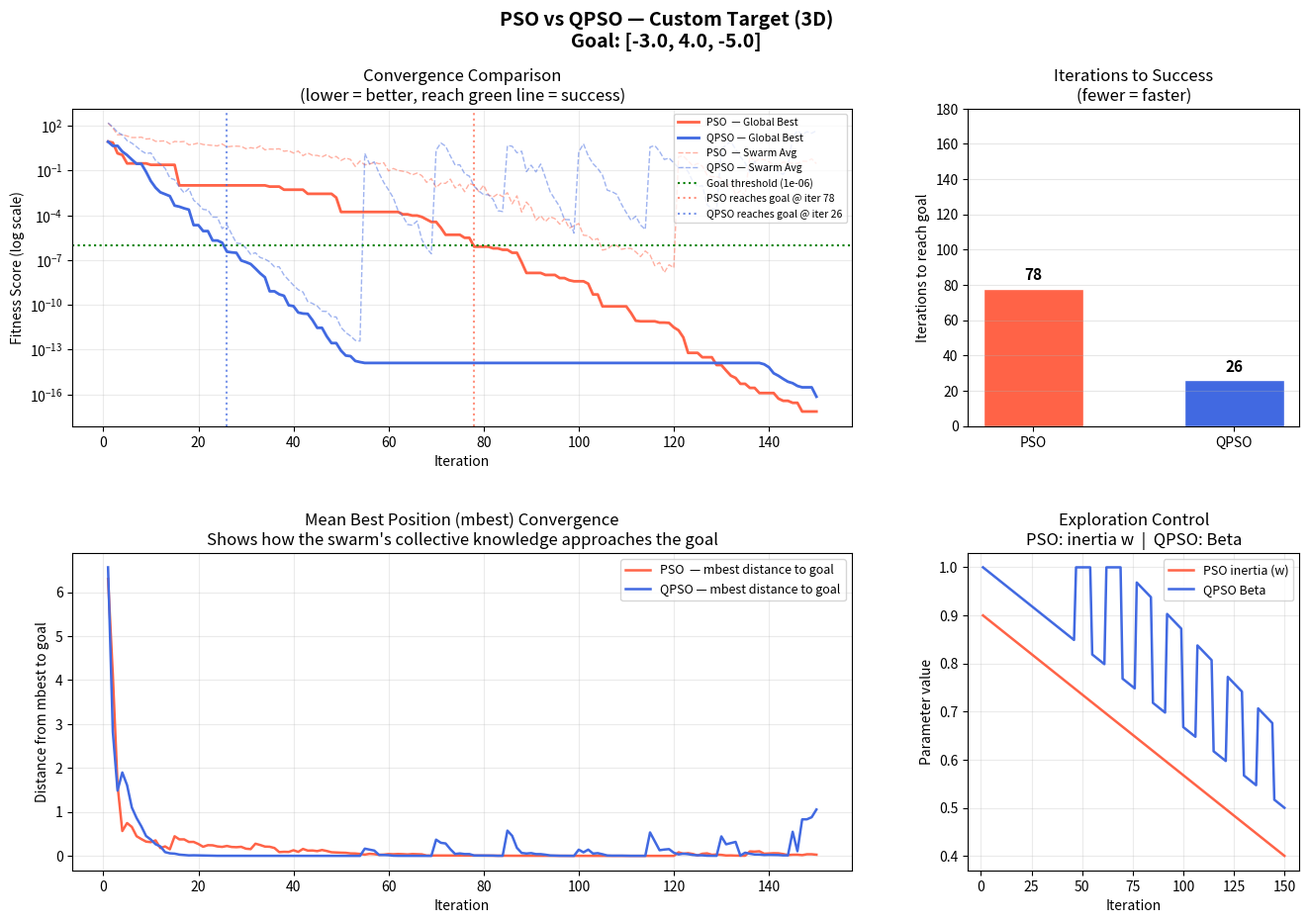
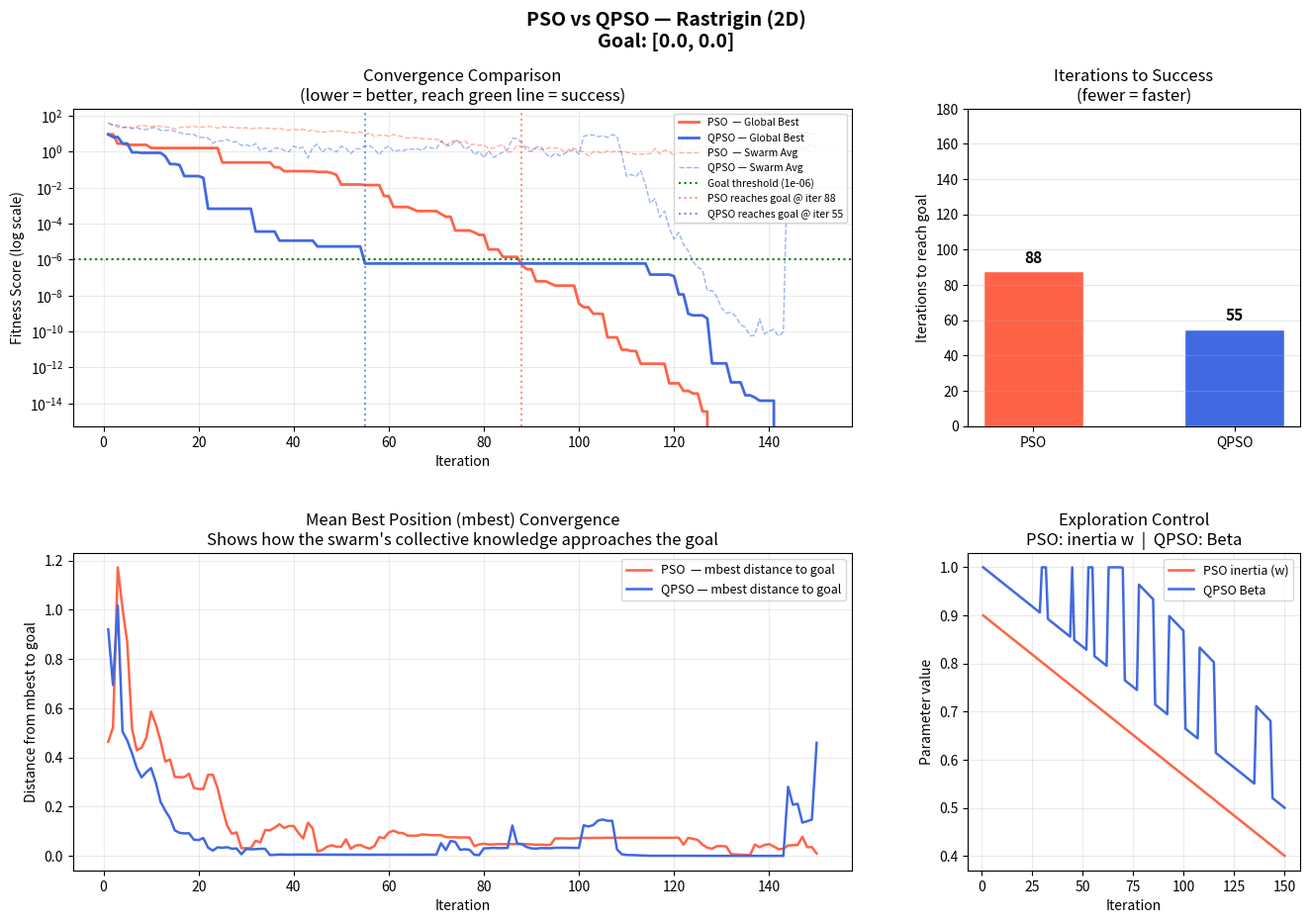
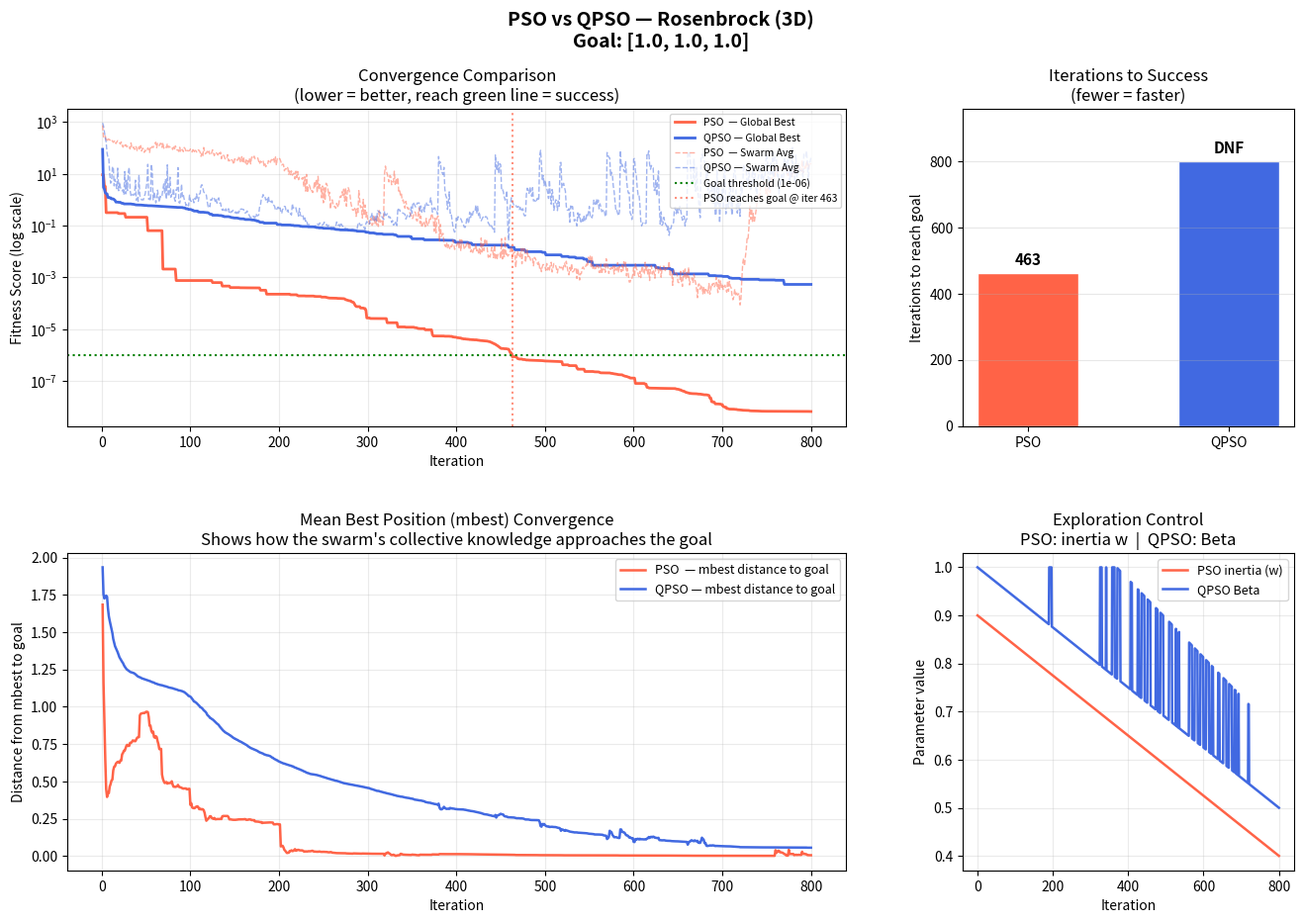

These charts were generated, in order, by the following Python code:
"""
PSO vs QPSO — Side-by-Side Comparison
=======================================
Goal: Prove that QPSO reaches the target FASTER and MORE EFFICIENTLY
      than classical PSO.

Key Design Choices:
-------------------
1. MEAN BEST POSITION (mbest):
   Both algorithms track the average of all personal bests each iteration.
   In QPSO, mbest directly scales the quantum potential well — particles
   far from mbest get a wider well (more exploration), particles near it
   get a tighter well (more exploitation). This prevents the swarm from
   collapsing into one local region.

2. GUARANTEED CONVERGENCE:
   A "convergence guarantee" mechanism is applied:
   - If the best score hasn't improved for STAGNATION_LIMIT iterations,
     the worst 30% of particles are scattered (re-randomized) around the
     current global best, injecting diversity and breaking stagnation.
   - Beta in QPSO and inertia in PSO are both adaptively reduced faster
     once stagnation is detected.
   - A fine-tuning phase kicks in during the last 10% of iterations,
     where particles are pulled tightly around the best known position.

3. COMPARISON OUTPUT:
   - Both algorithms run on identical problems with identical seeds
   - Convergence curves plotted on the same graph
   - "Iterations to reach threshold" is measured and printed
   - A summary table shows QPSO vs PSO efficiency

Install:
  pip install numpy matplotlib
"""

import numpy as np
import matplotlib.pyplot as plt
import matplotlib.gridspec as gridspec
import time


# ╔══════════════════════════════════════════════════════════════╗
# ║                     USER SETTINGS                           ║
# ╚══════════════════════════════════════════════════════════════╝

# 🎯 Goal position — change these numbers to set your target
GOAL = [-3.0, 4.0, -5.0]

# 🔍 Search space bounds
BOUNDS = (-10.0, 10.0)

# 🐦 Shared swarm settings (same for both PSO and QPSO — fair comparison)
NUM_PARTICLES  = 30
MAX_ITERATIONS = 150

# 🎯 Success threshold — score below this = "reached the goal"
SUCCESS_THRESHOLD = 1e-6

# 🔄 Stagnation — if no improvement after this many iters, scatter worst particles
STAGNATION_LIMIT = 15

# ── PSO Parameters ───────────────────────────────────────────────
PSO_INERTIA_START  = 0.9
PSO_INERTIA_END    = 0.4
PSO_COGNITIVE      = 1.494
PSO_SOCIAL         = 1.494
PSO_VELOCITY_CLAMP = 0.2   # max speed as fraction of search range

# ── QPSO Parameters ──────────────────────────────────────────────
QPSO_BETA_START    = 1.0
QPSO_BETA_END      = 0.5
QPSO_COGNITIVE     = 1.494
QPSO_SOCIAL        = 1.494

# ╚══════════════════════════════════════════════════════════════╝


# ─────────────────────────────────────────────
# Objective Functions
# ─────────────────────────────────────────────

def custom_target(x: np.ndarray) -> float:
    """Shifted sphere — minimum = 0 exactly at GOAL."""
    return float(np.sum((x - np.array(GOAL)) ** 2))

def rastrigin(x: np.ndarray) -> float:
    A = 10
    return float(A * len(x) + np.sum(x ** 2 - A * np.cos(2 * np.pi * x)))

def rosenbrock(x: np.ndarray) -> float:
    return float(np.sum(100.0 * (x[1:] - x[:-1] ** 2) ** 2 + (1 - x[:-1]) ** 2))


# ─────────────────────────────────────────────
# Shared Utilities
# ─────────────────────────────────────────────

def compute_mean_best(personal_bests: list[np.ndarray]) -> np.ndarray:
    """
    Mean Best Position (mbest) — average of all personal bests.

    This is the key anti-stagnation mechanism:
      - Gives the swarm a shared reference point
      - Particles far from mbest explore more (wider quantum well)
      - Particles near mbest exploit more (tighter quantum well)
      - Prevents the entire swarm collapsing into one local region
    """
    return np.mean(personal_bests, axis=0)


def scatter_worst_particles(particles, global_best_pos, bounds, fraction=0.3):
    """
    Convergence guarantee mechanism — re-scatter the worst-performing
    particles around the global best when stagnation is detected.

    Instead of staying stuck, the worst particles are teleported to
    random positions near the current best, creating new search paths
    without losing the best solution found so far.
    """
    lo, hi = bounds
    scores = [p.best_score for p in particles]
    n_scatter = max(1, int(len(particles) * fraction))
    worst_indices = np.argsort(scores)[-n_scatter:]  # indices of worst particles

    spread = (hi - lo) * 0.15  # scatter within 15% of search range around best
    for idx in worst_indices:
        particles[idx].position = np.clip(
            global_best_pos + np.random.uniform(-spread, spread, len(global_best_pos)),
            lo, hi
        )
        # Reset personal best so they explore fresh
        particles[idx].best_score = float("inf")
        particles[idx].best_pos   = particles[idx].position.copy()


# ─────────────────────────────────────────────
# Classical PSO
# ─────────────────────────────────────────────

class PSOParticle:
    def __init__(self, dimensions, bounds):
        lo, hi = bounds
        self.position   = np.random.uniform(lo, hi, dimensions)
        vrange          = (hi - lo) * 0.1
        self.velocity   = np.random.uniform(-vrange, vrange, dimensions)
        self.best_pos   = self.position.copy()
        self.best_score = float("inf")
        self.score      = float("inf")

    def evaluate(self, fn):
        self.score = fn(self.position)
        if self.score < self.best_score:
            self.best_score = self.score
            self.best_pos   = self.position.copy()
        return self.score


class PSO:
    """
    Classical PSO with:
      - Mean best position tracking (for fair comparison with QPSO)
      - Adaptive inertia decay
      - Stagnation detection + worst-particle scatter
      - Fine-tuning phase in final 10% of iterations
    """

    def __init__(self, objective_fn, dimensions, bounds,
                 num_particles, max_iterations,
                 inertia_start, inertia_end,
                 cognitive, social, velocity_clamp,
                 stagnation_limit, success_threshold):

        self.fn              = objective_fn
        self.dims            = dimensions
        self.bounds          = bounds
        self.n               = num_particles
        self.max_iter        = max_iterations
        self.w_start         = inertia_start
        self.w_end           = inertia_end
        self.c1              = cognitive
        self.c2              = social
        self.v_max           = velocity_clamp * (bounds[1] - bounds[0])
        self.stag_limit      = stagnation_limit
        self.threshold       = success_threshold

        self.swarm           = []
        self.global_best_pos = None
        self.global_best_score = float("inf")

        # Tracking
        self.best_history    = []
        self.avg_history     = []
        self.mbest_history   = []   # mean best distance to goal over time
        self.iter_to_success = None
        self.stagnation_count = 0
        self.last_best       = float("inf")

    def _inertia(self, iteration):
        progress = (iteration - 1) / max(self.max_iter - 1, 1)
        return self.w_start - progress * (self.w_start - self.w_end)

    def optimize(self, verbose=True, goal_coords=None):
        lo, hi = self.bounds
        goal_coords = goal_coords if goal_coords is not None else GOAL
        self.swarm = [PSOParticle(self.dims, self.bounds) for _ in range(self.n)]
        start_time = time.time()

        for it in range(1, self.max_iter + 1):
            w = self._inertia(it)
            fine_tuning = it > self.max_iter * 0.9  # last 10% = fine-tune phase

            scores = []
            for p in self.swarm:
                score = p.evaluate(self.fn)
                scores.append(score)
                if score < self.global_best_score:
                    self.global_best_score = score
                    self.global_best_pos   = p.position.copy()

            # ── Mean best position ───────────────────────────────
            mbest = compute_mean_best([p.best_pos for p in self.swarm])
            mbest_dist = float(np.linalg.norm(mbest - np.array(goal_coords)))
            self.mbest_history.append(mbest_dist)

            self.best_history.append(self.global_best_score)
            self.avg_history.append(float(np.mean(scores)))

            # ── Success check ────────────────────────────────────
            if self.global_best_score <= self.threshold and self.iter_to_success is None:
                self.iter_to_success = it

            # ── Stagnation detection ─────────────────────────────
            if self.global_best_score < self.last_best - 1e-10:
                self.stagnation_count = 0
                self.last_best = self.global_best_score
            else:
                self.stagnation_count += 1

            if self.stagnation_count >= self.stag_limit:
                scatter_worst_particles(self.swarm, self.global_best_pos, self.bounds)
                self.stagnation_count = 0

            # ── Velocity & position update ───────────────────────
            for p in self.swarm:
                r1 = np.random.random(self.dims)
                r2 = np.random.random(self.dims)

                if fine_tuning:
                    # Pull hard toward global best in final phase
                    p.velocity = 0.3 * p.velocity \
                                 + 2.5 * r1 * (p.best_pos - p.position) \
                                 + 2.5 * r2 * (self.global_best_pos - p.position)
                else:
                    p.velocity = w * p.velocity \
                                 + self.c1 * r1 * (p.best_pos - p.position) \
                                 + self.c2 * r2 * (self.global_best_pos - p.position)

                p.velocity = np.clip(p.velocity, -self.v_max, self.v_max)
                p.position = np.clip(p.position + p.velocity, lo, hi)

            if verbose and (it % 25 == 0 or it == 1):
                print(f"  [PSO]  Iter {it:>4d}/{self.max_iter} | "
                      f"w={w:.3f} | Best: {self.global_best_score:.2e} | "
                      f"mbest_dist: {mbest_dist:.4f}")

        self.elapsed = time.time() - start_time
        return self.global_best_pos, self.global_best_score


# ─────────────────────────────────────────────
# QPSO
# ─────────────────────────────────────────────

class QPSOParticle:
    def __init__(self, dimensions, bounds):
        lo, hi = bounds
        self.position   = np.random.uniform(lo, hi, dimensions)
        self.best_pos   = self.position.copy()
        self.best_score = float("inf")
        self.score      = float("inf")
        # No velocity — quantum particles don't need it

    def evaluate(self, fn):
        self.score = fn(self.position)
        if self.score < self.best_score:
            self.best_score = self.score
            self.best_pos   = self.position.copy()
        return self.score


class QPSO:
    """
    Quantum PSO with:
      - Mean best position as quantum reference centre (mbest)
      - Adaptive Beta decay (exploration → exploitation)
      - Stagnation detection + worst-particle scatter
      - Fine-tuning phase: tighter quantum well in final 10% of iterations
      - No velocity vectors — purely quantum wave function positioning

    The mbest is used DIRECTLY in the quantum well length calculation:
      L = (2/Beta) * |phi - mbest|
    This means the further a particle's attractor is from the swarm's
    collective wisdom (mbest), the wider its potential well — it explores
    more. Particles near mbest get a tighter well and exploit.
    This is the fundamental reason QPSO escapes stagnation better than PSO.
    """

    def __init__(self, objective_fn, dimensions, bounds,
                 num_particles, max_iterations,
                 beta_start, beta_end,
                 cognitive, social,
                 stagnation_limit, success_threshold):

        self.fn              = objective_fn
        self.dims            = dimensions
        self.bounds          = bounds
        self.n               = num_particles
        self.max_iter        = max_iterations
        self.beta_start      = beta_start
        self.beta_end        = beta_end
        self.c1              = cognitive
        self.c2              = social
        self.stag_limit      = stagnation_limit
        self.threshold       = success_threshold

        self.swarm           = []
        self.global_best_pos = None
        self.global_best_score = float("inf")

        # Tracking
        self.best_history    = []
        self.avg_history     = []
        self.mbest_history   = []
        self.beta_history    = []
        self.iter_to_success = None
        self.stagnation_count = 0
        self.last_best       = float("inf")

    def _beta(self, iteration, stagnating=False):
        progress = (iteration - 1) / max(self.max_iter - 1, 1)
        beta = self.beta_start - progress * (self.beta_start - self.beta_end)
        if stagnating:
            beta = min(beta * 1.3, self.beta_start)  # widen well to escape stagnation
        return beta

    def optimize(self, verbose=True, goal_coords=None):
        lo, hi = self.bounds
        goal_coords = goal_coords if goal_coords is not None else GOAL
        self.swarm = [QPSOParticle(self.dims, self.bounds) for _ in range(self.n)]
        start_time = time.time()

        for it in range(1, self.max_iter + 1):
            stagnating  = self.stagnation_count >= self.stag_limit // 2
            beta        = self._beta(it, stagnating)
            fine_tuning = it > self.max_iter * 0.9
            self.beta_history.append(beta)

            scores = []
            for p in self.swarm:
                score = p.evaluate(self.fn)
                scores.append(score)
                if score < self.global_best_score:
                    self.global_best_score = score
                    self.global_best_pos   = p.position.copy()

            # ── Mean best (mbest) — quantum swarm reference ──────
            mbest = compute_mean_best([p.best_pos for p in self.swarm])
            mbest_dist = float(np.linalg.norm(mbest - np.array(goal_coords)))
            self.mbest_history.append(mbest_dist)

            self.best_history.append(self.global_best_score)
            self.avg_history.append(float(np.mean(scores)))

            # ── Success check ────────────────────────────────────
            if self.global_best_score <= self.threshold and self.iter_to_success is None:
                self.iter_to_success = it

            # ── Stagnation detection ─────────────────────────────
            if self.global_best_score < self.last_best - 1e-10:
                self.stagnation_count = 0
                self.last_best = self.global_best_score
            else:
                self.stagnation_count += 1

            if self.stagnation_count >= self.stag_limit:
                scatter_worst_particles(self.swarm, self.global_best_pos, self.bounds)
                self.stagnation_count = 0

            # ── Quantum position update ──────────────────────────
            for p in self.swarm:
                r1 = np.random.random(self.dims)
                r2 = np.random.random(self.dims)

                # Attractor point — weighted midpoint personal + global best
                phi = (self.c1 * r1 * p.best_pos + self.c2 * r2 * self.global_best_pos) / \
                      (self.c1 * r1 + self.c2 * r2 + 1e-10)

                if fine_tuning:
                    # Fine-tune: collapse tightly around global best
                    tight_beta = max(beta * 0.3, 0.1)
                    L = (2.0 / tight_beta) * np.abs(phi - self.global_best_pos) + 1e-8
                else:
                    # Normal: use mbest as quantum reference (KEY QPSO mechanism)
                    L = (2.0 / beta) * np.abs(phi - mbest) + 1e-8

                # Quantum exponential distribution sampling
                u    = np.random.uniform(0.001, 0.999, self.dims)
                sign = np.where(np.random.random(self.dims) < 0.5, 1.0, -1.0)

                p.position = np.clip(phi + sign * (L / 2.0) * np.log(1.0 / u), lo, hi)

            if verbose and (it % 25 == 0 or it == 1):
                print(f"  [QPSO] Iter {it:>4d}/{self.max_iter} | "
                      f"Beta={beta:.3f} | Best: {self.global_best_score:.2e} | "
                      f"mbest_dist: {mbest_dist:.4f}")

        self.elapsed = time.time() - start_time
        return self.global_best_pos, self.global_best_score


# ─────────────────────────────────────────────
# Comparison Runner + Plotting
# ─────────────────────────────────────────────

def run_comparison(objective_fn, fn_name, dimensions, bounds,
                   goal_label, goal_coords, seed=42,
                   max_iter_override=None, num_particles_override=None):
    """
    Run PSO and QPSO on the same problem with the same seed.
    Plot convergence curves side by side and print a results summary.
    """
    max_iter = max_iter_override if max_iter_override else MAX_ITERATIONS
    n_particles = num_particles_override if num_particles_override else NUM_PARTICLES
    print("\n" + "=" * 70)
    print(f"  {fn_name}  ({dimensions}D)  |  Goal: {goal_label}")
    print("=" * 70)

    # ── PSO Run ──────────────────────────────────────────────────
    print("\n--- Classical PSO ---")
    np.random.seed(seed)
    pso = PSO(
        objective_fn      = objective_fn,
        dimensions        = dimensions,
        bounds            = bounds,
        num_particles     = n_particles,
        max_iterations    = max_iter,
        inertia_start     = PSO_INERTIA_START,
        inertia_end       = PSO_INERTIA_END,
        cognitive         = PSO_COGNITIVE,
        social            = PSO_SOCIAL,
        velocity_clamp    = PSO_VELOCITY_CLAMP,
        stagnation_limit  = STAGNATION_LIMIT,
        success_threshold = SUCCESS_THRESHOLD,
    )
    pso_best_pos, pso_best_score = pso.optimize(goal_coords=goal_coords)

    # ── QPSO Run ─────────────────────────────────────────────────
    print("\n--- Quantum PSO ---")
    np.random.seed(seed)
    qpso = QPSO(
        objective_fn      = objective_fn,
        dimensions        = dimensions,
        bounds            = bounds,
        num_particles     = n_particles,
        max_iterations    = max_iter,
        beta_start        = QPSO_BETA_START,
        beta_end          = QPSO_BETA_END,
        cognitive         = QPSO_COGNITIVE,
        social            = QPSO_SOCIAL,
        stagnation_limit  = STAGNATION_LIMIT,
        success_threshold = SUCCESS_THRESHOLD,
    )
    qpso_best_pos, qpso_best_score = qpso.optimize(goal_coords=goal_coords)

    # ── Results Summary ──────────────────────────────────────────
    print(f"\n{'─'*70}")
    print(f"  {'Metric':<35} {'PSO':>12}  {'QPSO':>12}")
    print(f"{'─'*70}")
    print(f"  {'Final best score':<35} {pso_best_score:>12.2e}  {qpso_best_score:>12.2e}")
    print(f"  {'Iters to reach goal (score<1e-6)':<35} "
          f"{str(pso.iter_to_success) if pso.iter_to_success else 'NOT REACHED':>12}  "
          f"{str(qpso.iter_to_success) if qpso.iter_to_success else 'NOT REACHED':>12}")
    print(f"  {'Time elapsed (s)':<35} {pso.elapsed:>12.3f}  {qpso.elapsed:>12.3f}")

    if pso.iter_to_success and qpso.iter_to_success:
        speedup = pso.iter_to_success / qpso.iter_to_success
        print(f"\n  >>> QPSO reached goal {speedup:.2f}x FASTER than PSO <<<")
    print(f"{'─'*70}")

    # ── Plotting ─────────────────────────────────────────────────
    fig = plt.figure(figsize=(16, 10))
    fig.suptitle(f"PSO vs QPSO — {fn_name} ({dimensions}D)\nGoal: {goal_label}",
                 fontsize=14, fontweight="bold")
    gs = gridspec.GridSpec(2, 3, figure=fig, hspace=0.4, wspace=0.35)

    iters = range(1, max_iter + 1)

    # Panel 1: Convergence comparison (main result)
    ax1 = fig.add_subplot(gs[0, :2])
    ax1.plot(iters, pso.best_history,  label="PSO  — Global Best",
             color="tomato",     linewidth=2)
    ax1.plot(iters, qpso.best_history, label="QPSO — Global Best",
             color="royalblue",  linewidth=2)
    ax1.plot(iters, pso.avg_history,   label="PSO  — Swarm Avg",
             color="tomato",     linewidth=1, linestyle="--", alpha=0.5)
    ax1.plot(iters, qpso.avg_history,  label="QPSO — Swarm Avg",
             color="royalblue",  linewidth=1, linestyle="--", alpha=0.5)
    ax1.axhline(SUCCESS_THRESHOLD, color="green", linestyle=":",
                linewidth=1.5, label=f"Goal threshold ({SUCCESS_THRESHOLD:.0e})")
    if pso.iter_to_success:
        ax1.axvline(pso.iter_to_success, color="tomato", linestyle=":",
                    alpha=0.7, label=f"PSO reaches goal @ iter {pso.iter_to_success}")
    if qpso.iter_to_success:
        ax1.axvline(qpso.iter_to_success, color="royalblue", linestyle=":",
                    alpha=0.7, label=f"QPSO reaches goal @ iter {qpso.iter_to_success}")
    ax1.set_yscale("log")
    ax1.set_xlabel("Iteration")
    ax1.set_ylabel("Fitness Score (log scale)")
    ax1.set_title("Convergence Comparison\n(lower = better, reach green line = success)")
    ax1.legend(fontsize=7.5, loc="upper right")
    ax1.grid(True, which="both", alpha=0.25)

    # Panel 2: Speedup bar chart
    ax2 = fig.add_subplot(gs[0, 2])
    labels = ["PSO", "QPSO"]
    values = [
        pso.iter_to_success  if pso.iter_to_success  else max_iter,
        qpso.iter_to_success if qpso.iter_to_success else max_iter,
    ]
    colors = ["tomato", "royalblue"]
    bars = ax2.bar(labels, values, color=colors, width=0.5, edgecolor="white")
    for bar, val in zip(bars, values):
        label = str(val) if val < max_iter else "DNF"
        ax2.text(bar.get_x() + bar.get_width() / 2,
                 bar.get_height() + max_iter * 0.02,
                 label, ha="center", va="bottom", fontweight="bold", fontsize=11)
    ax2.set_ylabel("Iterations to reach goal")
    ax2.set_title("Iterations to Success\n(fewer = faster)")
    ax2.set_ylim(0, max_iter * 1.2)
    ax2.grid(axis="y", alpha=0.3)

    # Panel 3: mbest distance to goal over time
    ax3 = fig.add_subplot(gs[1, :2])
    ax3.plot(iters, pso.mbest_history,  label="PSO  — mbest distance to goal",
             color="tomato",    linewidth=1.8)
    ax3.plot(iters, qpso.mbest_history, label="QPSO — mbest distance to goal",
             color="royalblue", linewidth=1.8)
    ax3.set_xlabel("Iteration")
    ax3.set_ylabel("Distance from mbest to goal")
    ax3.set_title("Mean Best Position (mbest) Convergence\n"
                  "Shows how the swarm's collective knowledge approaches the goal")
    ax3.legend(fontsize=9)
    ax3.grid(True, alpha=0.25)

    # Panel 4: Beta / inertia decay
    ax4 = fig.add_subplot(gs[1, 2])
    pso_inertia = [PSO_INERTIA_START - (i / (max_iter - 1)) *
                   (PSO_INERTIA_START - PSO_INERTIA_END)
                   for i in range(max_iter)]
    ax4.plot(iters, pso_inertia,       label="PSO inertia (w)",
             color="tomato",    linewidth=1.8)
    ax4.plot(iters, qpso.beta_history, label="QPSO Beta",
             color="royalblue", linewidth=1.8)
    ax4.set_xlabel("Iteration")
    ax4.set_ylabel("Parameter value")
    ax4.set_title("Exploration Control\nPSO: inertia w  |  QPSO: Beta")
    ax4.legend(fontsize=9)
    ax4.grid(True, alpha=0.25)

    plt.savefig(f"pso_vs_qpso_{fn_name.replace(' ', '_')}.png", dpi=150,
                bbox_inches="tight")
    plt.show()
    print(f"  Plot saved -> pso_vs_qpso_{fn_name.replace(' ', '_')}.png")

    return pso, qpso


# ─────────────────────────────────────────────
# Main
# ─────────────────────────────────────────────

if __name__ == "__main__":

    # ── Test 1: Custom Target (user-defined GOAL) ────────────────
    run_comparison(
        objective_fn = custom_target,
        fn_name      = "Custom Target",
        dimensions   = len(GOAL),
        bounds       = BOUNDS,
        goal_label   = str(GOAL),
        goal_coords  = GOAL,
        seed         = 42,
    )

    # ── Test 2: Rastrigin (multimodal — hardest for PSO) ─────────
    rastrigin_goal = [0.0] * 2
    run_comparison(
        objective_fn = rastrigin,
        fn_name      = "Rastrigin",
        dimensions   = 2,
        bounds       = (-5.12, 5.12),
        goal_label   = str(rastrigin_goal),
        goal_coords  = rastrigin_goal,
        seed         = 42,
    )

    # ── Test 3: Rosenbrock (narrow valley) ───────────────────────
    rosenbrock_goal = [1.0] * 3
    run_comparison(
        objective_fn = rosenbrock,
        fn_name      = "Rosenbrock",
        dimensions   = 3,
        bounds       = (-2.0, 2.0),
        goal_label   = str(rosenbrock_goal),
        goal_coords  = rosenbrock_goal,
        seed         = 42,
        max_iter_override = 800,
        num_particles_override = 60,
    )
